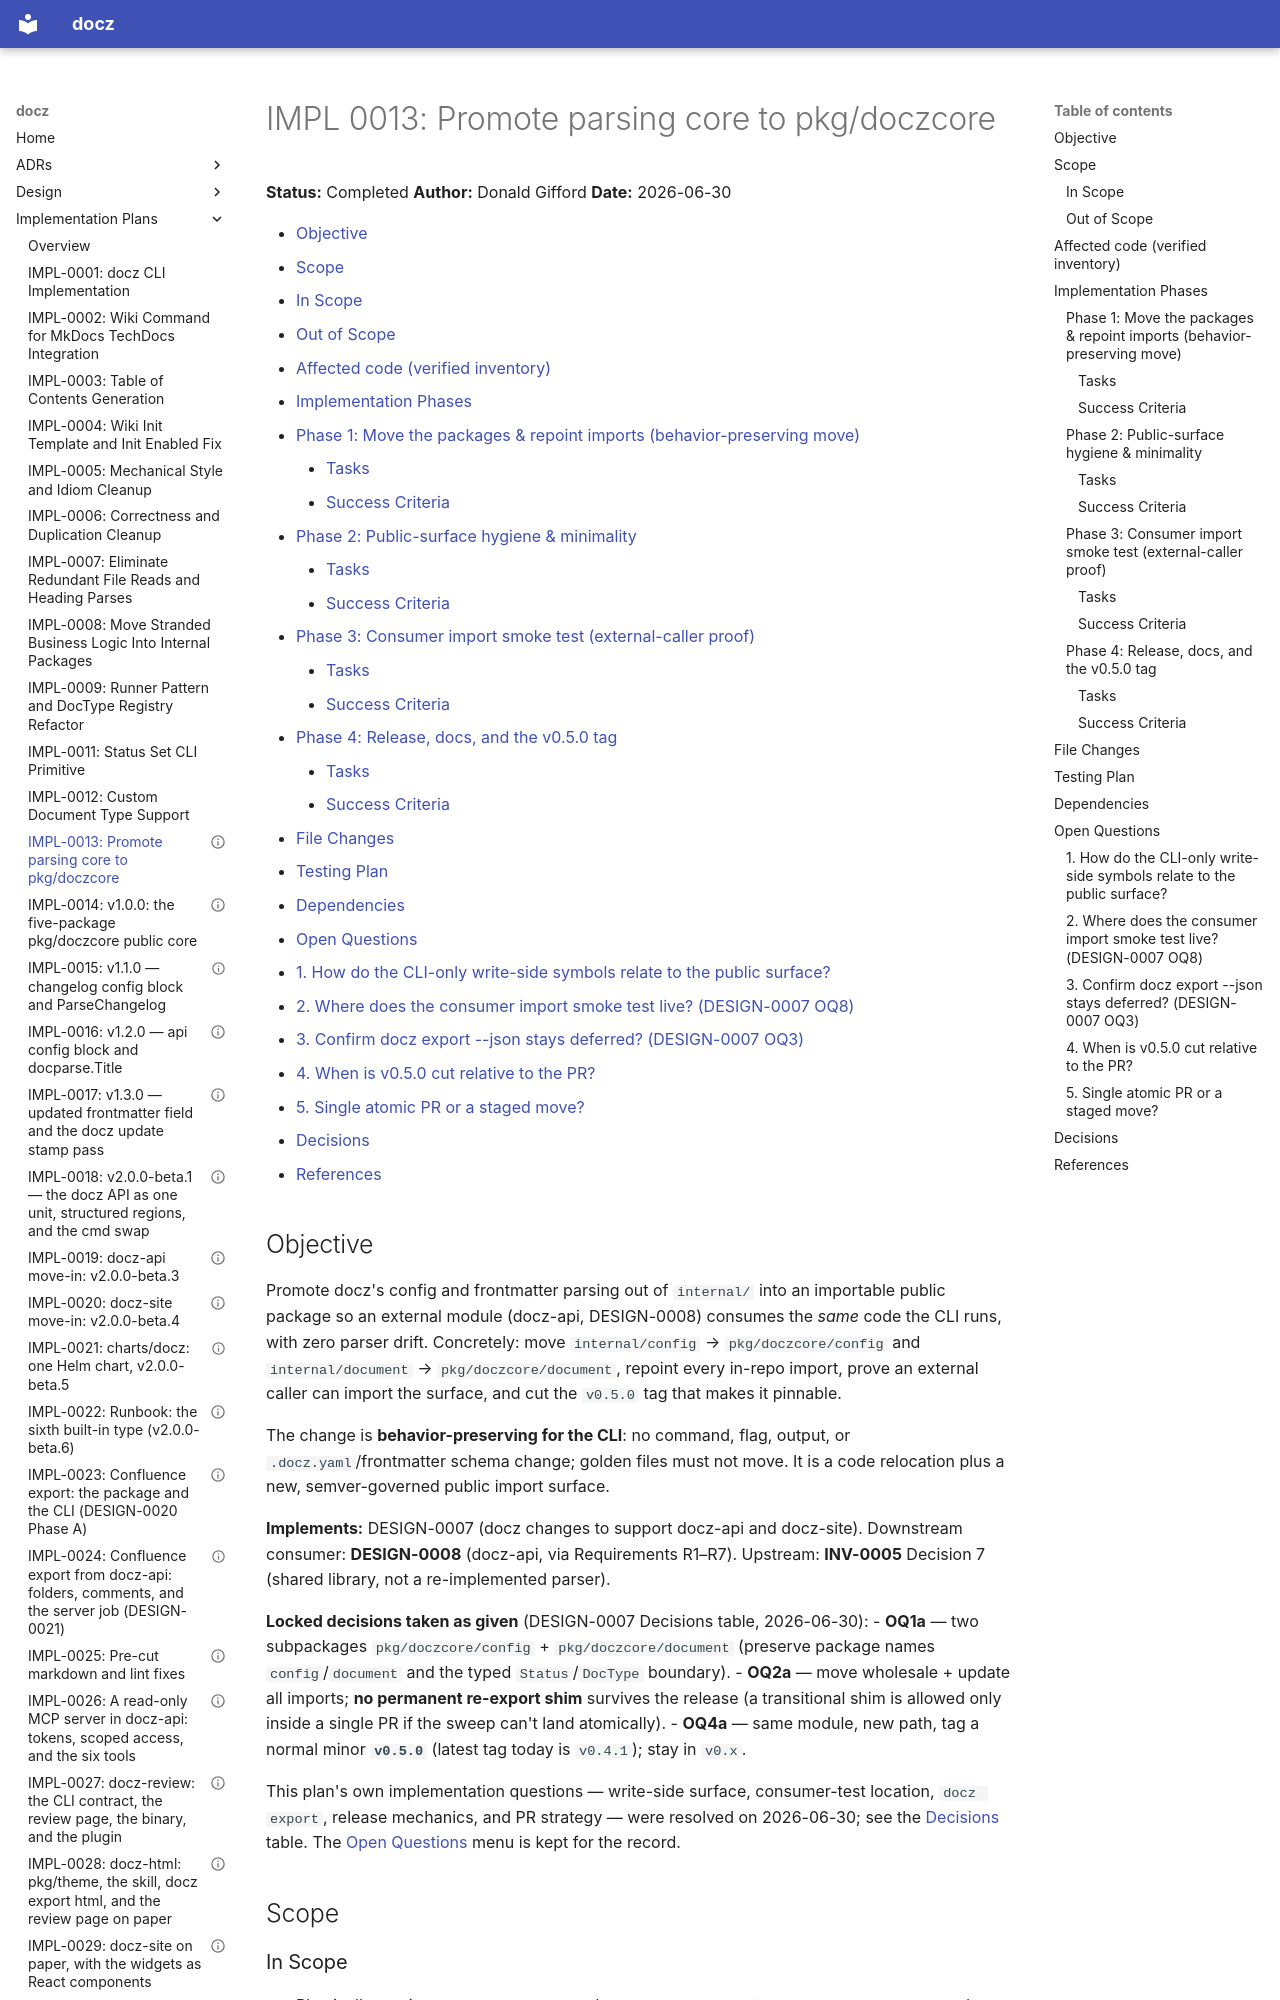

repository: donaldgifford/docz · page: impl/0013-promote-parsing-core-to-pkgdoczcore/index.html · generator: mkdocs

---
id: IMPL-0013
title: "Promote parsing core to pkg/doczcore"
status: Completed
author: Donald Gifford
created: 2026-06-30
---
<!-- markdownlint-disable-file MD025 MD041 -->

# IMPL 0013: Promote parsing core to pkg/doczcore

**Status:** Completed
**Author:** Donald Gifford
**Date:** 2026-06-30

<!--toc:start-->
<!-- markdownlint-capture -->
<!-- markdownlint-disable MD013 -->
- [Objective](#objective)
- [Scope](#scope)
  - [In Scope](#in-scope)
  - [Out of Scope](#out-of-scope)
- [Affected code (verified inventory)](#affected-code-verified-inventory)
- [Implementation Phases](#implementation-phases)
  - [Phase 1: Move the packages & repoint imports (behavior-preserving move)](#phase-1-move-the-packages--repoint-imports-behavior-preserving-move)
    - [Tasks](#tasks)
    - [Success Criteria](#success-criteria)
  - [Phase 2: Public-surface hygiene & minimality](#phase-2-public-surface-hygiene--minimality)
    - [Tasks](#tasks-1)
    - [Success Criteria](#success-criteria-1)
  - [Phase 3: Consumer import smoke test (external-caller proof)](#phase-3-consumer-import-smoke-test-external-caller-proof)
    - [Tasks](#tasks-2)
    - [Success Criteria](#success-criteria-2)
  - [Phase 4: Release, docs, and the v0.5.0 tag](#phase-4-release-docs-and-the-v050-tag)
    - [Tasks](#tasks-3)
    - [Success Criteria](#success-criteria-3)
- [File Changes](#file-changes)
- [Testing Plan](#testing-plan)
- [Dependencies](#dependencies)
- [Open Questions](#open-questions)
  - [1. How do the CLI-only write-side symbols relate to the public surface?](#1-how-do-the-cli-only-write-side-symbols-relate-to-the-public-surface)
  - [2. Where does the consumer import smoke test live? (DESIGN-0007 OQ8)](#2-where-does-the-consumer-import-smoke-test-live-design-0007-oq8)
  - [3. Confirm docz export --json stays deferred? (DESIGN-0007 OQ3)](#3-confirm-docz-export---json-stays-deferred-design-0007-oq3)
  - [4. When is v0.5.0 cut relative to the PR?](#4-when-is-v050-cut-relative-to-the-pr)
  - [5. Single atomic PR or a staged move?](#5-single-atomic-pr-or-a-staged-move)
- [Decisions](#decisions)
- [References](#references)
<!-- markdownlint-restore -->
<!--toc:end-->

<!--docz:objective:start-->
## Objective

Promote docz's config and frontmatter parsing out of `internal/` into an
importable public package so an external module (docz-api, DESIGN-0008) consumes
the *same* code the CLI runs, with zero parser drift. Concretely: move
`internal/config` → `pkg/doczcore/config` and `internal/document` →
`pkg/doczcore/document`, repoint every in-repo import, prove an external caller
can import the surface, and cut the `v0.5.0` tag that makes it pinnable.

The change is **behavior-preserving for the CLI**: no command, flag, output, or
`.docz.yaml`/frontmatter schema change; golden files must not move. It is a code
relocation plus a new, semver-governed public import surface.

**Implements:** DESIGN-0007 (docz changes to support docz-api and docz-site).
Downstream consumer: **DESIGN-0008** (docz-api, via Requirements R1–R7).
Upstream: **INV-0005** Decision 7 (shared library, not a re-implemented parser).

**Locked decisions taken as given** (DESIGN-0007 Decisions table, 2026-06-30):
- **OQ1a** — two subpackages `pkg/doczcore/config` + `pkg/doczcore/document`
  (preserve package names `config`/`document` and the typed `Status`/`DocType`
  boundary).
- **OQ2a** — move wholesale + update all imports; **no permanent re-export
  shim** survives the release (a transitional shim is allowed only inside a
  single PR if the sweep can't land atomically).
- **OQ4a** — same module, new path, tag a normal minor **`v0.5.0`** (latest tag
  today is `v0.4.1`); stay in `v0.x`.

This plan's own implementation questions — write-side surface, consumer-test
location, `docz export`, release mechanics, and PR strategy — were resolved on
2026-06-30; see the [Decisions](#decisions) table. The
[Open Questions](#open-questions) menu is kept for the record.
<!--docz:objective:end-->

<!--docz:scope:start-->
## Scope

<!--docz:in-scope:start-->
